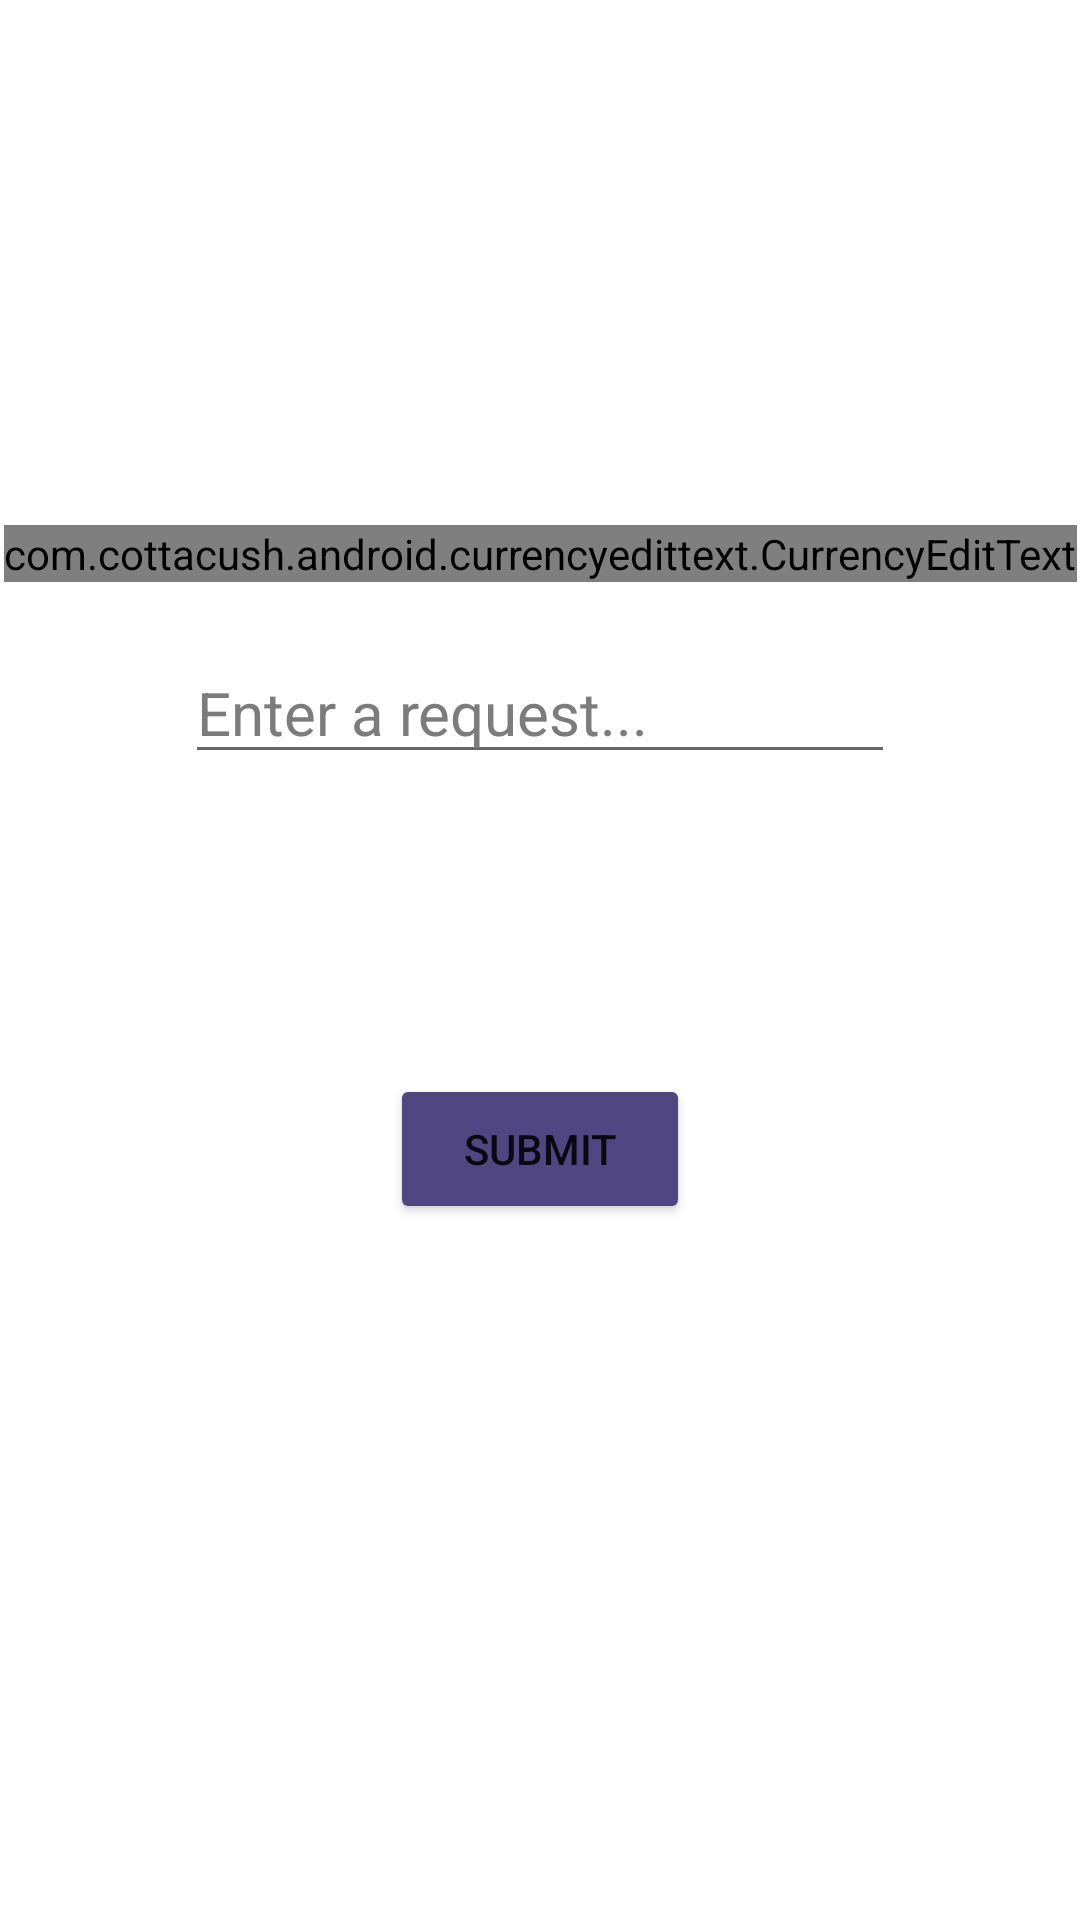

Produce the Android XML layout that renders to this screen, including the resource entries it uses.
<!-- AndroidManifest.xml: application theme Theme.TruthOrDare -->
<!-- res/layout/fragment_request.xml -->
<?xml version="1.0" encoding="utf-8"?>
<androidx.constraintlayout.widget.ConstraintLayout xmlns:android="http://schemas.android.com/apk/res/android"
    xmlns:app="http://schemas.android.com/apk/res-auto"
    xmlns:tools="http://schemas.android.com/tools"
    android:layout_width="match_parent"
    android:layout_height="match_parent"
    android:background="#FFFFFF">

    <Space
        android:id="@+id/space"
        android:layout_width="match_parent"
        android:layout_height="75dp"
        app:layout_constraintTop_toTopOf="parent"
        tools:layout_editor_absoluteX="0dp" />

    <ToggleButton
        android:id="@+id/togBtnReq"
        android:layout_width="150dp"
        android:layout_height="75dp"
        android:background="@drawable/togglebutton_selector"
        android:checked="false"
        android:textAlignment="center"
        android:textColor="#FFFFFF"
        android:textOff="TRUTH"
        android:textOn="DARE"
        android:textSize="25sp"
        android:textStyle="bold"
        app:layout_constraintBottom_toTopOf="@+id/etDollarAmt"
        app:layout_constraintEnd_toEndOf="parent"
        app:layout_constraintHorizontal_bias="0.498"
        app:layout_constraintStart_toStartOf="parent"
        app:layout_constraintTop_toBottomOf="@+id/space"
        app:layout_constraintVertical_bias="0.52" />

    <com.cottacush.android.currencyedittext.CurrencyEditText
        android:id="@+id/etDollarAmt"
        android:layout_width="wrap_content"
        android:layout_height="wrap_content"
        android:layout_marginTop="100dp"
        android:ems="10"
        android:inputType="numberDecimal"
        android:numeric="decimal"
        android:textAlignment="center"
        android:textColor="#000000"
        android:textColorHint="#7C7C7C"
        android:textSize="20sp"
        app:currencySymbol="$"
        app:layout_constraintEnd_toEndOf="parent"
        app:layout_constraintHorizontal_bias="0.5"
        app:layout_constraintStart_toStartOf="parent"
        app:layout_constraintTop_toBottomOf="@+id/space"
        app:useCurrencySymbolAsHint="true" />

    <EditText
        android:id="@+id/etDescription"
        android:layout_width="wrap_content"
        android:layout_height="wrap_content"
        android:layout_marginTop="20dp"
        android:ems="10"
        android:hint="Enter a request..."
        android:inputType="textMultiLine"
        android:textAlignment="viewStart"
        android:textColor="#000000"
        android:textColorHint="#7C7C7C"
        android:textSize="20sp"
        app:layout_constraintEnd_toEndOf="parent"
        app:layout_constraintHorizontal_bias="0.5"
        app:layout_constraintStart_toStartOf="parent"
        app:layout_constraintTop_toBottomOf="@+id/etDollarAmt" />

    <Button
        android:id="@+id/btnSubmit"
        android:layout_width="100dp"
        android:layout_height="50dp"
        android:layout_marginTop="100dp"
        android:backgroundTint="#504682"
        android:text="Submit"
        app:layout_constraintEnd_toEndOf="parent"
        app:layout_constraintStart_toStartOf="parent"
        app:layout_constraintTop_toBottomOf="@+id/etDescription" />

</androidx.constraintlayout.widget.ConstraintLayout>
<!-- resources referenced by this layout -->
<resources>
  <style name="Theme.TruthOrDare" parent="Theme.MaterialComponents.DayNight.DarkActionBar">
          
          <item name="colorPrimary">#457B9D</item>
          <item name="colorPrimaryVariant">@color/purple_700</item>
          <item name="colorOnPrimary">@color/white</item>
          
          <item name="colorSecondary">@color/teal_200</item>
          <item name="colorSecondaryVariant">@color/teal_700</item>
          <item name="colorOnSecondary">@color/black</item>
          
          <item name="android:statusBarColor" tools:targetApi="l">?attr/colorPrimaryVariant</item>
          
      </style>
  <color name="purple_700">#FF3700B3</color>
  <color name="white">#FFFFFFFF</color>
  <color name="teal_200">#FF03DAC5</color>
  <color name="teal_700">#FF018786</color>
  <color name="black">#FF000000</color>
</resources>
